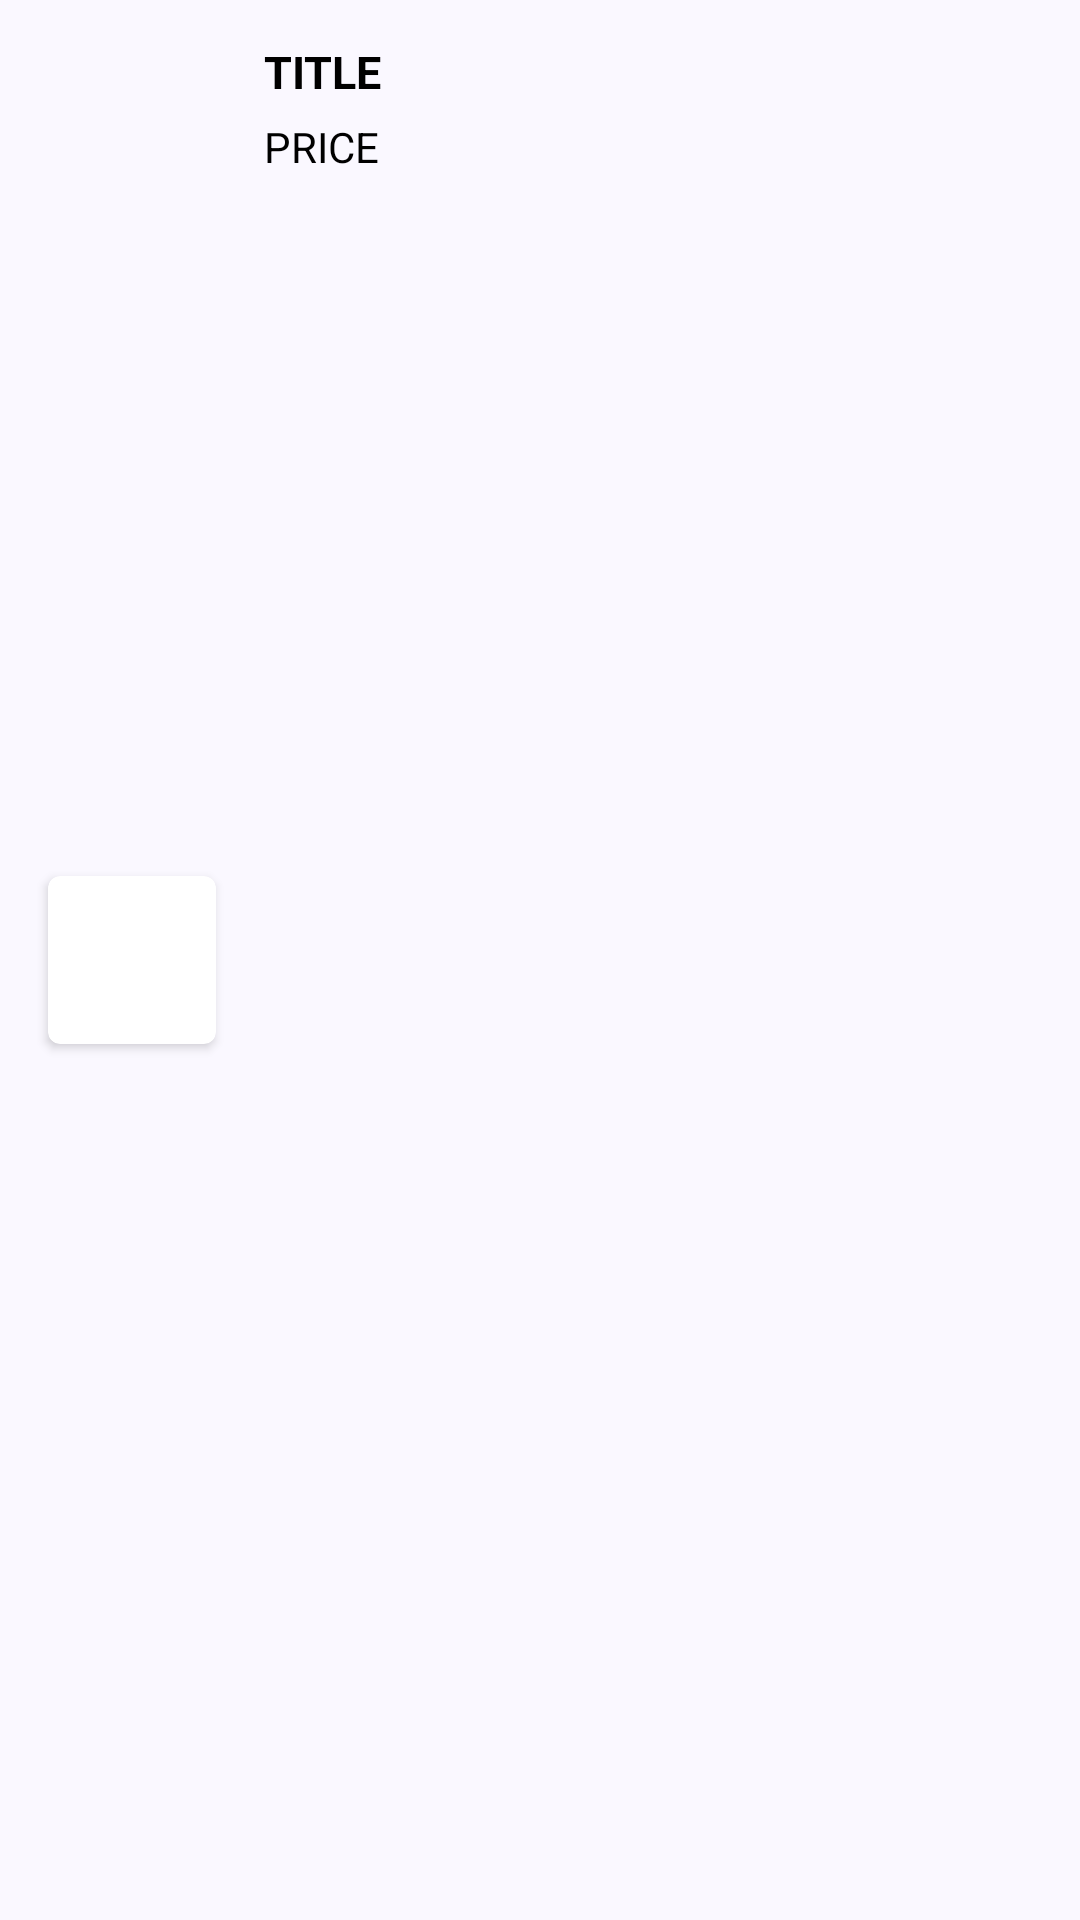

Reconstruct the res/layout file that produces this screen, plus the resources it refers to.
<!-- AndroidManifest.xml: application theme AppTheme -->
<!-- res/layout/product_summary_view.xml -->
<?xml version="1.0" encoding="utf-8"?>
<LinearLayout xmlns:android="http://schemas.android.com/apk/res/android"
    xmlns:app="http://schemas.android.com/apk/res-auto"
    xmlns:tools="http://schemas.android.com/tools"
    android:id="@+id/product_summary_container"
    android:layout_width="match_parent"
    android:layout_height="wrap_content"
    android:layout_margin="1dp"
    android:clickable="true"
    android:paddingVertical="8dp"
    android:foreground="?android:attr/selectableItemBackground"
    android:orientation="horizontal">

    <androidx.cardview.widget.CardView
        android:layout_width="56dp"
        android:layout_marginHorizontal="16dp"
        android:layout_gravity="center"
        android:layout_height="56dp"
        app:cardCornerRadius="4dp">

        <com.google.android.material.imageview.ShapeableImageView
            android:id="@+id/product_main_image_view"
            android:layout_width="match_parent"
            android:layout_height="match_parent"
            android:scaleType="centerCrop" />
    </androidx.cardview.widget.CardView>

    <androidx.constraintlayout.widget.ConstraintLayout
        android:layout_width="match_parent"
        android:layout_height="wrap_content"
        android:layout_marginEnd="16dp"
        android:minHeight="56dp"
        app:layout_constraintEnd_toEndOf="parent"
        app:layout_constraintStart_toStartOf="parent">

        <com.google.android.material.textview.MaterialTextView
            android:id="@+id/product_title_textview"
            android:layout_width="match_parent"
            android:layout_height="wrap_content"
            android:layout_gravity="center"
            android:ellipsize="end"
            android:textColor="@color/md_theme_onSurface_highContrast"
            android:singleLine="true"
            android:text="TITLE"
            android:textSize="15sp"
            android:textStyle="bold"
            app:layout_constraintBottom_toTopOf="@+id/product_price_textview"
            app:layout_constraintTop_toTopOf="parent" />

        <com.google.android.material.textview.MaterialTextView
            android:id="@+id/product_price_textview"
            android:layout_width="match_parent"
            android:layout_height="wrap_content"
            android:layout_gravity="center"
            android:textColor="@color/md_theme_onSurface_highContrast"
            android:ellipsize="end"
            android:singleLine="true"
            android:text="PRICE"
            android:textSize="14sp"
            app:layout_constraintBottom_toBottomOf="parent"
            app:layout_constraintTop_toBottomOf="@+id/product_title_textview" />
    </androidx.constraintlayout.widget.ConstraintLayout>
</LinearLayout>
<!-- resources referenced by this layout -->
<resources>
  <color name="md_theme_onSurface_highContrast">#000000</color>
  <color name="md_theme_surfaceContainer">#EEEDF4</color>
  <color name="md_theme_primary">#506599</color>
  <color name="md_theme_onPrimary">#FFFFFF</color>
  <color name="md_theme_primaryContainer">#DAE2FF</color>
  <color name="md_theme_onPrimaryContainer">#001946</color>
  <color name="md_theme_secondary">#585E71</color>
  <color name="md_theme_onSecondary">#FFFFFF</color>
  <color name="md_theme_secondaryContainer">#DCE2F9</color>
  <color name="md_theme_onSecondaryContainer">#151B2C</color>
  <color name="md_theme_tertiary">#735572</color>
  <color name="md_theme_onTertiary">#FFFFFF</color>
  <color name="md_theme_tertiaryContainer">#FED7FA</color>
  <color name="md_theme_onTertiaryContainer">#2A122C</color>
  <color name="md_theme_error">#BA1A1A</color>
  <color name="md_theme_onError">#FFFFFF</color>
  <color name="md_theme_errorContainer">#FFDAD6</color>
  <color name="md_theme_onErrorContainer">#410002</color>
  <color name="md_theme_background">#FAF8FF</color>
  <color name="md_theme_onBackground">#1A1B21</color>
  <color name="md_theme_surface">#FAF8FF</color>
  <color name="md_theme_onSurface">#1A1B21</color>
  <color name="md_theme_surfaceVariant">#E1E2EC</color>
  <color name="md_theme_onSurfaceVariant">#44464F</color>
  <color name="md_theme_outline">#757780</color>
  <color name="md_theme_outlineVariant">#C5C6D0</color>
  <color name="md_theme_inverseSurface">#2F3036</color>
  <color name="md_theme_inverseOnSurface">#F1F0F7</color>
  <color name="md_theme_inversePrimary">#B1C5FF</color>
  <color name="md_theme_primaryFixed">#DAE2FF</color>
  <color name="md_theme_onPrimaryFixed">#001946</color>
  <color name="md_theme_primaryFixedDim">#B1C5FF</color>
  <color name="md_theme_onPrimaryFixedVariant">#2F4578</color>
  <color name="md_theme_secondaryFixed">#DCE2F9</color>
  <color name="md_theme_onSecondaryFixed">#151B2C</color>
  <color name="md_theme_secondaryFixedDim">#C0C6DC</color>
  <color name="md_theme_onSecondaryFixedVariant">#404659</color>
  <color name="md_theme_tertiaryFixed">#FED7FA</color>
  <color name="md_theme_onTertiaryFixed">#2A122C</color>
  <color name="md_theme_tertiaryFixedDim">#E0BBDD</color>
  <color name="md_theme_onTertiaryFixedVariant">#593D59</color>
  <color name="md_theme_surfaceDim">#DAD9E0</color>
  <color name="md_theme_surfaceBright">#FAF8FF</color>
  <color name="md_theme_surfaceContainerLowest">#FFFFFF</color>
  <color name="md_theme_surfaceContainerLow">#F4F3FA</color>
  <color name="md_theme_surfaceContainerHigh">#E8E7EF</color>
  <color name="md_theme_surfaceContainerHighest">#E2E2E9</color>
</resources>
